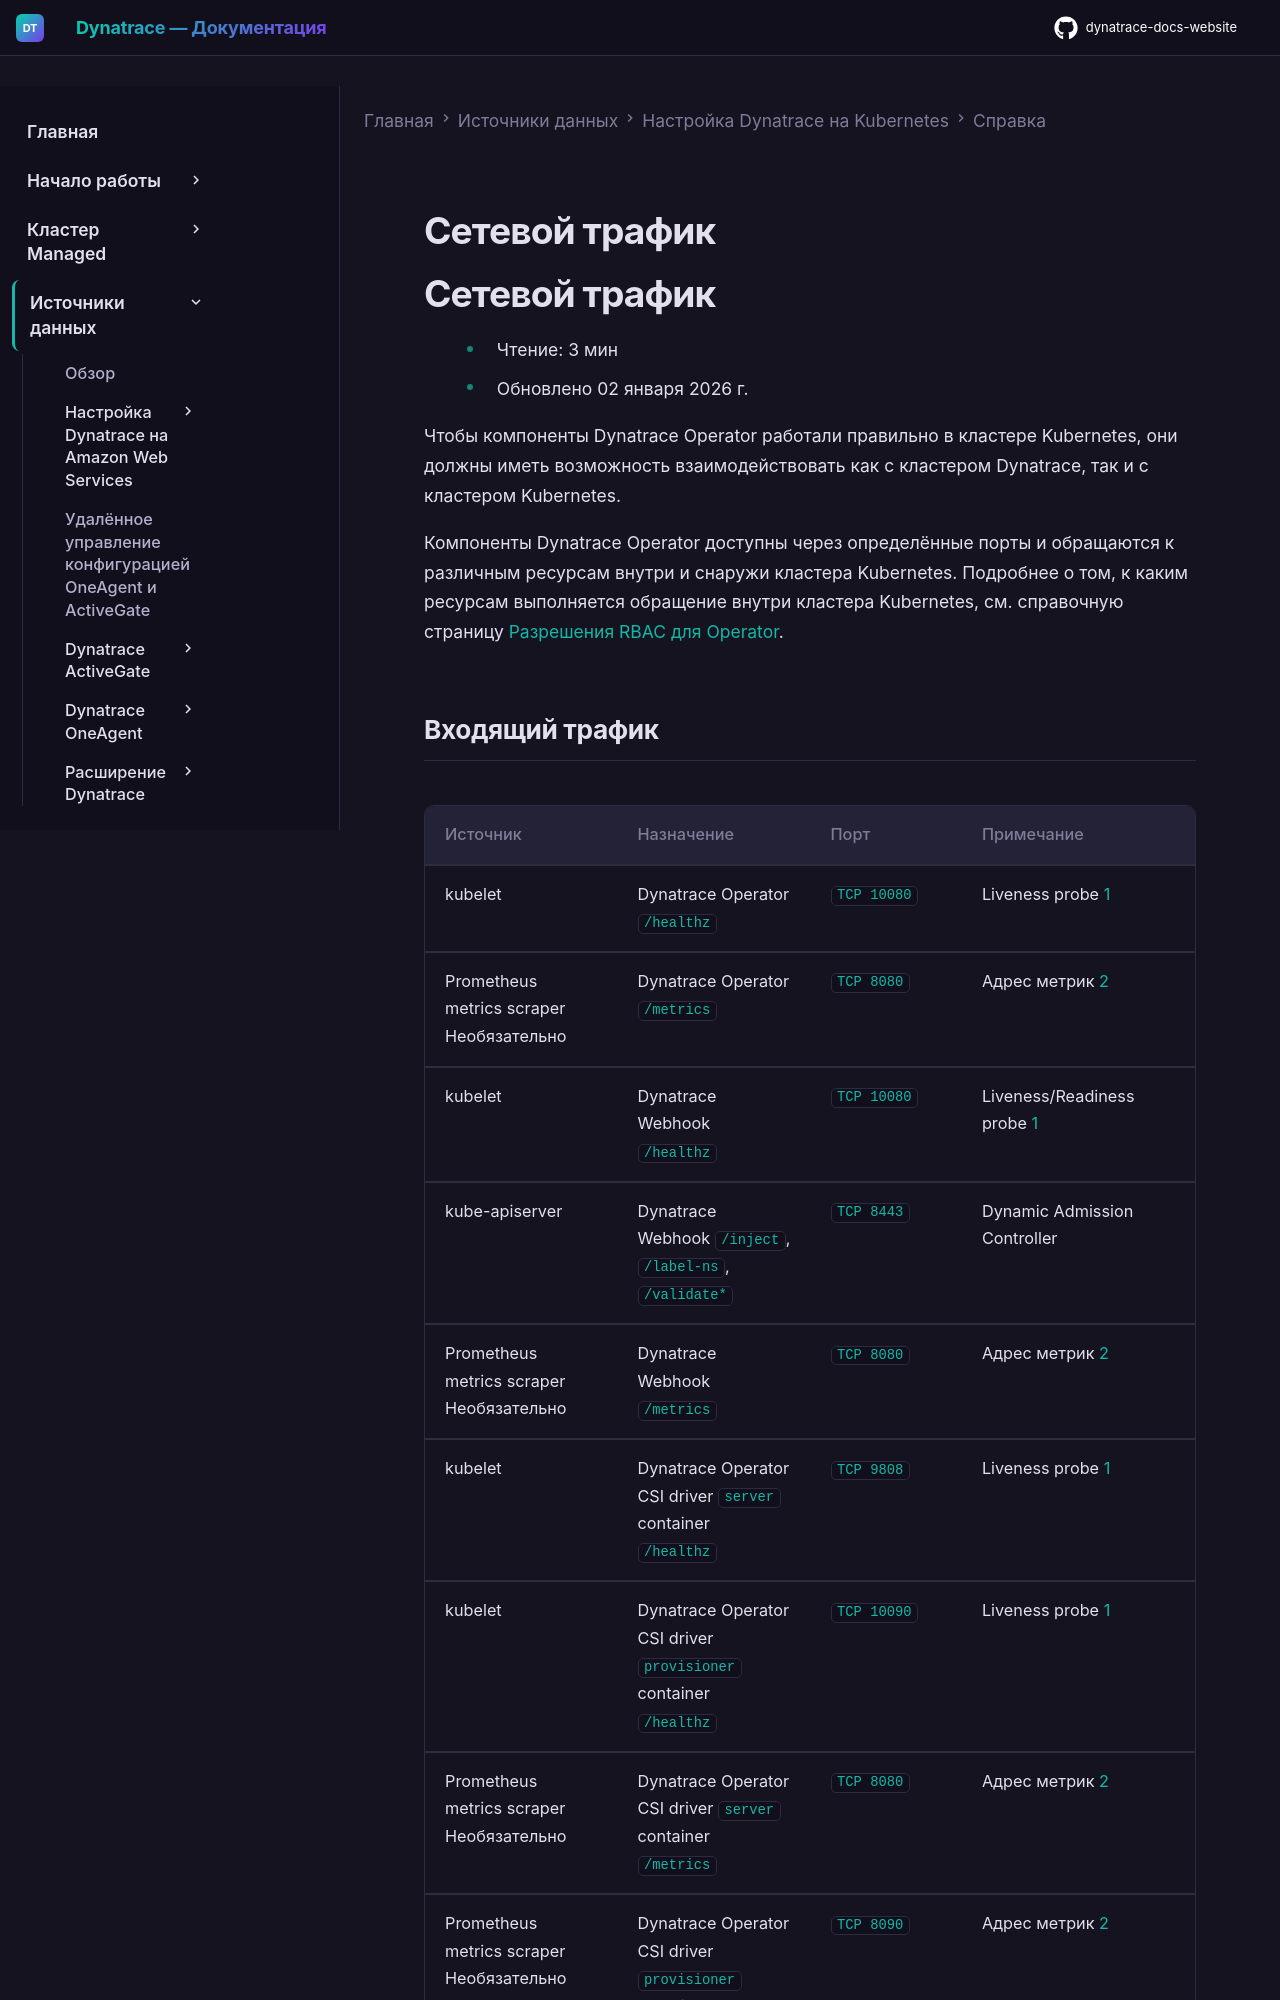

repository: Yerkebulan-Ardabayev/dynatrace-docs-website · page: managed-ru/ingest-from/setup-on-k8s/reference/network/index.html · generator: mkdocs

---
title: Сетевой трафик
source: https://docs.dynatrace.com/managed/ingest-from/setup-on-k8s/reference/network
scraped: 2026-05-12T11:53:40.710402
---

# Сетевой трафик

# Сетевой трафик

* Чтение: 3 мин
* Обновлено 02 января 2026 г.

Чтобы компоненты Dynatrace Operator работали правильно в кластере Kubernetes, они должны иметь возможность взаимодействовать как с кластером Dynatrace, так и с кластером Kubernetes.

Компоненты Dynatrace Operator доступны через определённые порты и обращаются к различным ресурсам внутри и снаружи кластера Kubernetes. Подробнее о том, к каким ресурсам выполняется обращение внутри кластера Kubernetes, см. справочную страницу [Разрешения RBAC для Operator](/managed/ingest-from/setup-on-k8s/reference/security "На этой странице приведён обзор компонентов Dynatrace, их конфигураций по умолчанию и требуемых ими разрешений").
